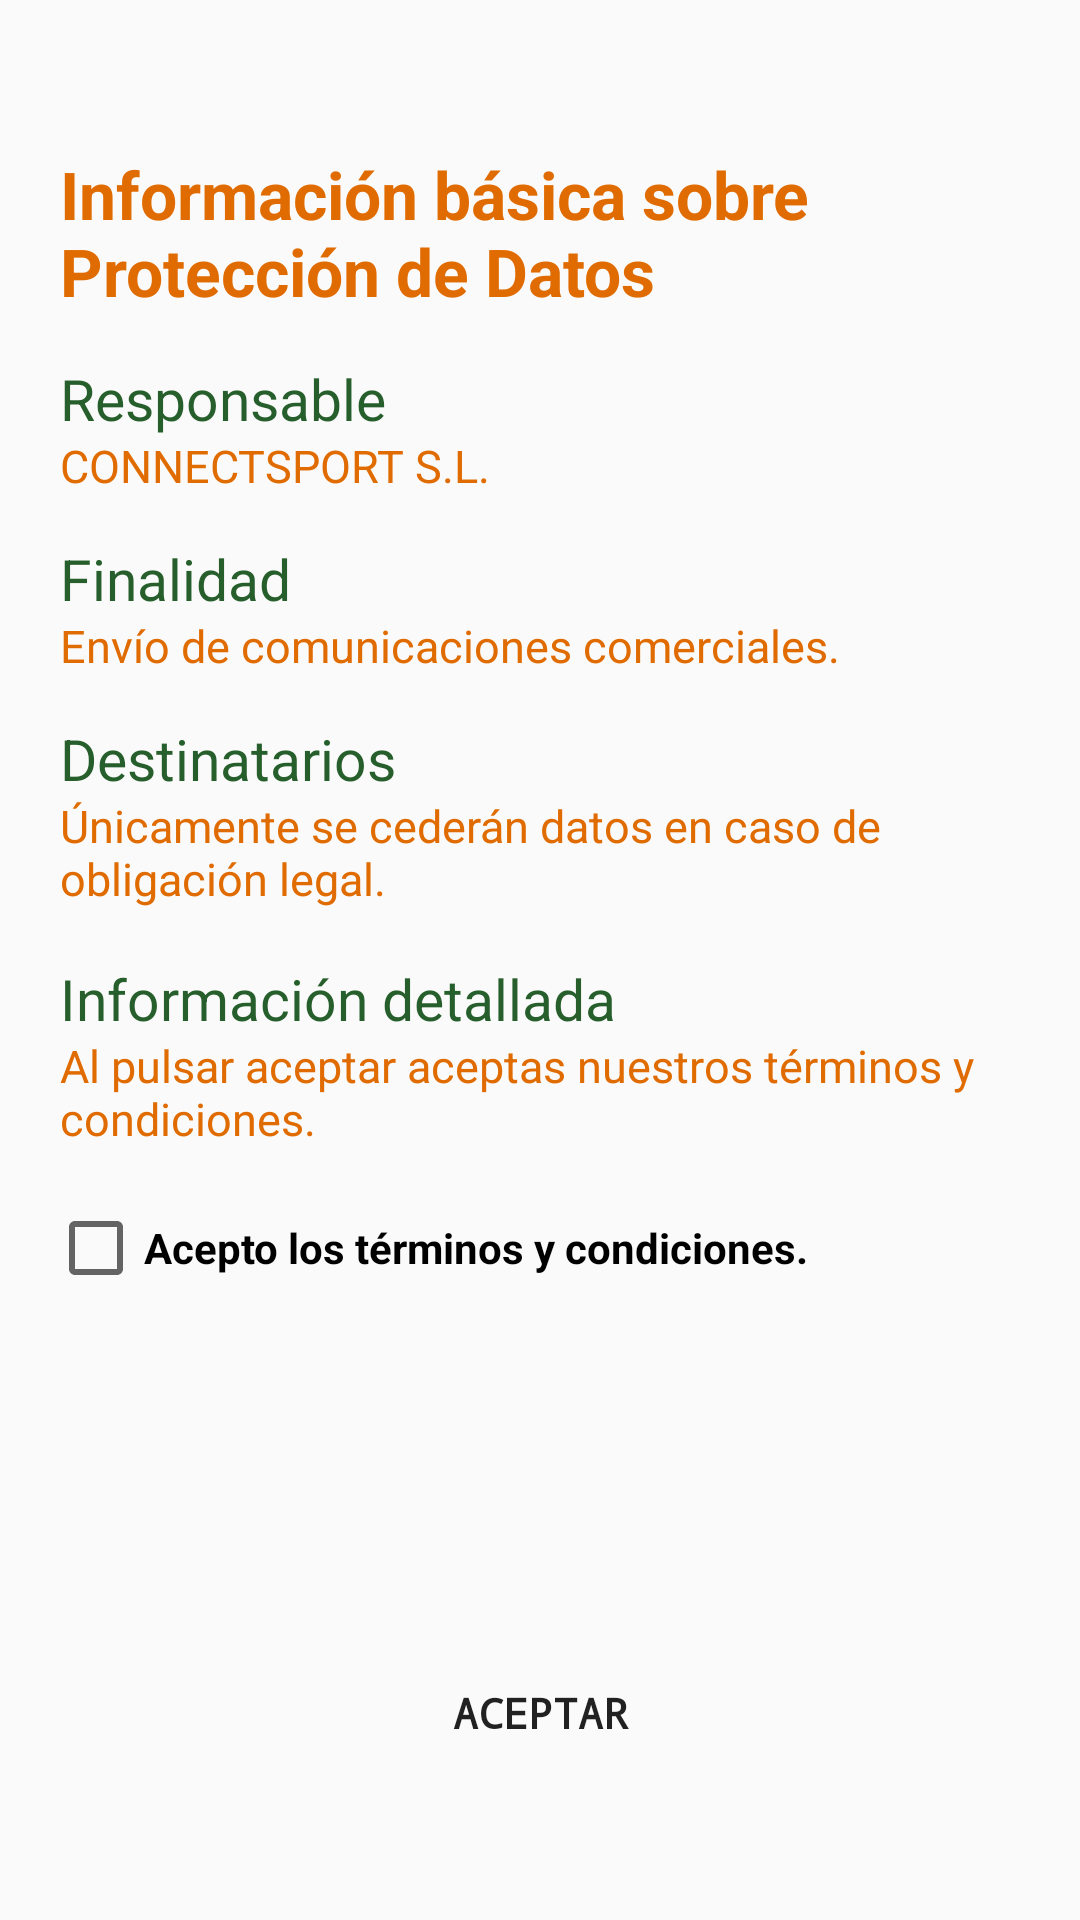

Android layout source for this screen:
<!-- AndroidManifest.xml: application theme Theme.ConnectSport. -->
<!-- res/layout/fragment_3.xml -->
<?xml version="1.0" encoding="utf-8"?>
<androidx.constraintlayout.widget.ConstraintLayout xmlns:android="http://schemas.android.com/apk/res/android"
    xmlns:app="http://schemas.android.com/apk/res-auto"
    xmlns:tools="http://schemas.android.com/tools"
    android:layout_width="match_parent"
    android:layout_height="match_parent"
    tools:context=".termsofservice.Fragment3">

    <TextView
        android:id="@+id/tos_title_f3"
        android:layout_width="match_parent"
        android:layout_height="wrap_content"
        android:layout_marginStart="20dp"
        android:layout_marginLeft="20dp"
        android:layout_marginTop="50dp"
        android:layout_marginEnd="20dp"
        android:layout_marginRight="20dp"
        android:layout_marginBottom="17dp"
        android:text="@string/datos"
        android:textColor="?attr/colorSecondary"
        android:textSize="22sp"
        android:textStyle="bold"
        app:layout_constraintStart_toStartOf="parent"
        app:layout_constraintTop_toTopOf="parent" />

    <TextView
        android:id="@+id/responsable"
        android:layout_width="match_parent"
        android:layout_height="wrap_content"
        android:layout_marginStart="20dp"
        android:layout_marginLeft="20dp"
        android:layout_marginTop="70dp"
        android:layout_marginEnd="20dp"
        android:layout_marginRight="20dp"
        android:layout_marginBottom="17dp"
        android:text="@string/responsable"
        android:textColor="?attr/colorPrimaryVariant"
        android:textSize="19sp"
        app:layout_constraintStart_toStartOf="parent"
        app:layout_constraintTop_toTopOf="@id/tos_title_f3" />

    <TextView
        android:id="@+id/responsable2"
        android:layout_width="match_parent"
        android:layout_height="wrap_content"
        android:layout_marginStart="20dp"
        android:layout_marginLeft="20dp"
        android:layout_marginTop="95dp"
        android:layout_marginEnd="20dp"
        android:layout_marginRight="20dp"
        android:layout_marginBottom="17dp"
        android:text="@string/responsable2"
        android:textColor="?attr/colorSecondary"
        android:textSize="15sp"
        app:layout_constraintStart_toStartOf="parent"
        app:layout_constraintTop_toBottomOf="@+id/responsable"
        app:layout_constraintTop_toTopOf="@id/tos_title_f3" />

    <TextView
        android:id="@+id/finalidad"
        android:layout_width="match_parent"
        android:layout_height="wrap_content"
        android:layout_marginStart="20dp"
        android:layout_marginLeft="20dp"
        android:layout_marginTop="130dp"
        android:layout_marginEnd="20dp"
        android:layout_marginRight="20dp"
        android:layout_marginBottom="17dp"
        android:text="@string/finalidad"
        android:textColor="?attr/colorPrimaryVariant"
        android:textSize="19sp"
        app:layout_constraintStart_toStartOf="parent"
        app:layout_constraintTop_toTopOf="@id/tos_title_f3" />

    <TextView
        android:id="@+id/finalidad2"
        android:layout_width="match_parent"
        android:layout_height="wrap_content"
        android:layout_marginStart="20dp"
        android:layout_marginLeft="20dp"
        android:layout_marginTop="155dp"
        android:layout_marginEnd="20dp"
        android:layout_marginRight="20dp"
        android:layout_marginBottom="17dp"
        android:text="@string/finalidad2"
        android:textColor="?attr/colorSecondary"
        android:textSize="15sp"
        app:layout_constraintStart_toStartOf="parent"
        app:layout_constraintTop_toTopOf="@id/tos_title_f3" />

    <TextView
        android:id="@+id/destinatario"
        android:layout_width="match_parent"
        android:layout_height="wrap_content"
        android:layout_marginStart="20dp"
        android:layout_marginLeft="20dp"
        android:layout_marginTop="190dp"
        android:layout_marginEnd="20dp"
        android:layout_marginRight="20dp"
        android:layout_marginBottom="17dp"
        android:text="@string/destinatario"
        android:textColor="?attr/colorPrimaryVariant"
        android:textSize="19sp"
        app:layout_constraintStart_toStartOf="parent"
        app:layout_constraintTop_toTopOf="@id/tos_title_f3" />

    <TextView
        android:id="@+id/destinatario2"
        android:layout_width="match_parent"
        android:layout_height="wrap_content"
        android:layout_marginStart="20dp"
        android:layout_marginLeft="20dp"
        android:layout_marginTop="215dp"
        android:layout_marginEnd="20dp"
        android:layout_marginRight="20dp"
        android:layout_marginBottom="17dp"
        android:text="@string/destinatario2"
        android:textColor="?attr/colorSecondary"
        android:textSize="15sp"
        app:layout_constraintStart_toStartOf="parent"
        app:layout_constraintTop_toTopOf="@id/tos_title_f3" />

    <TextView
        android:id="@+id/info1"
        android:layout_width="match_parent"
        android:layout_height="wrap_content"
        android:layout_marginStart="20dp"
        android:layout_marginLeft="20dp"
        android:layout_marginTop="270dp"
        android:layout_marginEnd="20dp"
        android:layout_marginRight="20dp"
        android:layout_marginBottom="17dp"
        android:text="@string/info"
        android:textColor="?attr/colorPrimaryVariant"
        android:textSize="19sp"
        app:layout_constraintStart_toStartOf="parent"
        app:layout_constraintTop_toTopOf="@id/tos_title_f3" />

    <TextView
        android:id="@+id/info2"
        android:layout_width="match_parent"
        android:layout_height="wrap_content"
        android:layout_marginStart="20dp"
        android:layout_marginLeft="20dp"
        android:layout_marginTop="295dp"
        android:layout_marginEnd="20dp"
        android:layout_marginRight="20dp"
        android:layout_marginBottom="17dp"
        android:text="@string/info2"
        android:textColor="?attr/colorSecondary"
        android:textSize="15sp"
        app:layout_constraintStart_toStartOf="parent"
        app:layout_constraintTop_toTopOf="@id/tos_title_f3" />

    <CheckBox
        android:id="@+id/checkBox"
        android:layout_width="match_parent"
        android:layout_height="wrap_content"
        android:layout_centerHorizontal="true"
        android:layout_centerVertical="true"
        android:layout_marginStart="16dp"
        android:layout_marginTop="350dp"
        android:layout_marginEnd="20dp"
        android:layout_marginBottom="17dp"
        android:checked="false"
        android:text="@string/acepto"
        android:textColor="@color/black"
        android:textStyle="bold"
        app:layout_constraintTop_toTopOf="@id/tos_title_f3" />

    <Button
        android:id="@+id/aceptar"
        android:layout_width="match_parent"
        android:layout_height="wrap_content"
        android:layout_marginLeft="20dp"
        android:layout_marginRight="20dp"
        android:layout_marginBottom="45dp"
        android:background="@drawable/rounded_button_primary"
        android:backgroundTintMode="screen"
        android:fontFamily="monospace"
        android:text="@string/aceptar"
        android:textColor="@color/buttonselectorprimary"
        android:textStyle="bold"
        app:layout_constraintBottom_toBottomOf="parent" />

</androidx.constraintlayout.widget.ConstraintLayout>
<!-- resources referenced by this layout -->
<resources>
  <color name="black">#FF000000</color>
  <string name="aceptar">ACEPTAR</string>
  <string name="acepto">Acepto los términos y condiciones.</string>
  <string name="datos">Información básica sobre Protección de Datos</string>
  <string name="destinatario">Destinatarios</string>
  <string name="destinatario2">Únicamente se cederán datos en caso de obligación legal.</string>
  <string name="finalidad">Finalidad</string>
  <string name="finalidad2">Envío de comunicaciones comerciales.</string>
  <string name="info">Información detallada</string>
  <string name="info2">Al pulsar aceptar aceptas nuestros términos y condiciones.</string>
  <string name="responsable">Responsable</string>
  <string name="responsable2">CONNECTSPORT S.L.</string>
  <style name="Theme.ConnectSport." parent="Theme.AppCompat.Light.NoActionBar">
          
          <item name="colorPrimary">@color/green</item>
          <item name="colorPrimaryVariant">@color/green2</item>
          <item name="colorOnPrimary">@color/fadeWhite</item>
          
          <item name="colorSecondary">@color/orange</item>
          <item name="colorSecondaryVariant">@color/purple2</item>
          <item name="colorOnSecondary">@color/black</item>
          
          <item name="android:statusBarColor">?attr/colorPrimaryVariant</item>
          
          <item name="colorSurface">@color/black</item>
          <item name="colorOnSurface">@color/white</item>
  
          
          <item name="backgroundColor">@color/fadeWhite</item>
          <item name="popupMenuBackground">@color/moreFadeWhite</item>
      </style>
  <color name="green">#468C4D</color>
  <color name="green2">#275F2C</color>
  <color name="fadeWhite">#f5f5f5</color>
  <color name="orange">#E06B01</color>
  <color name="purple2">#754173</color>
  <color name="white">#FFFFFFFF</color>
  <color name="moreFadeWhite">#e0e0e0</color>
</resources>
